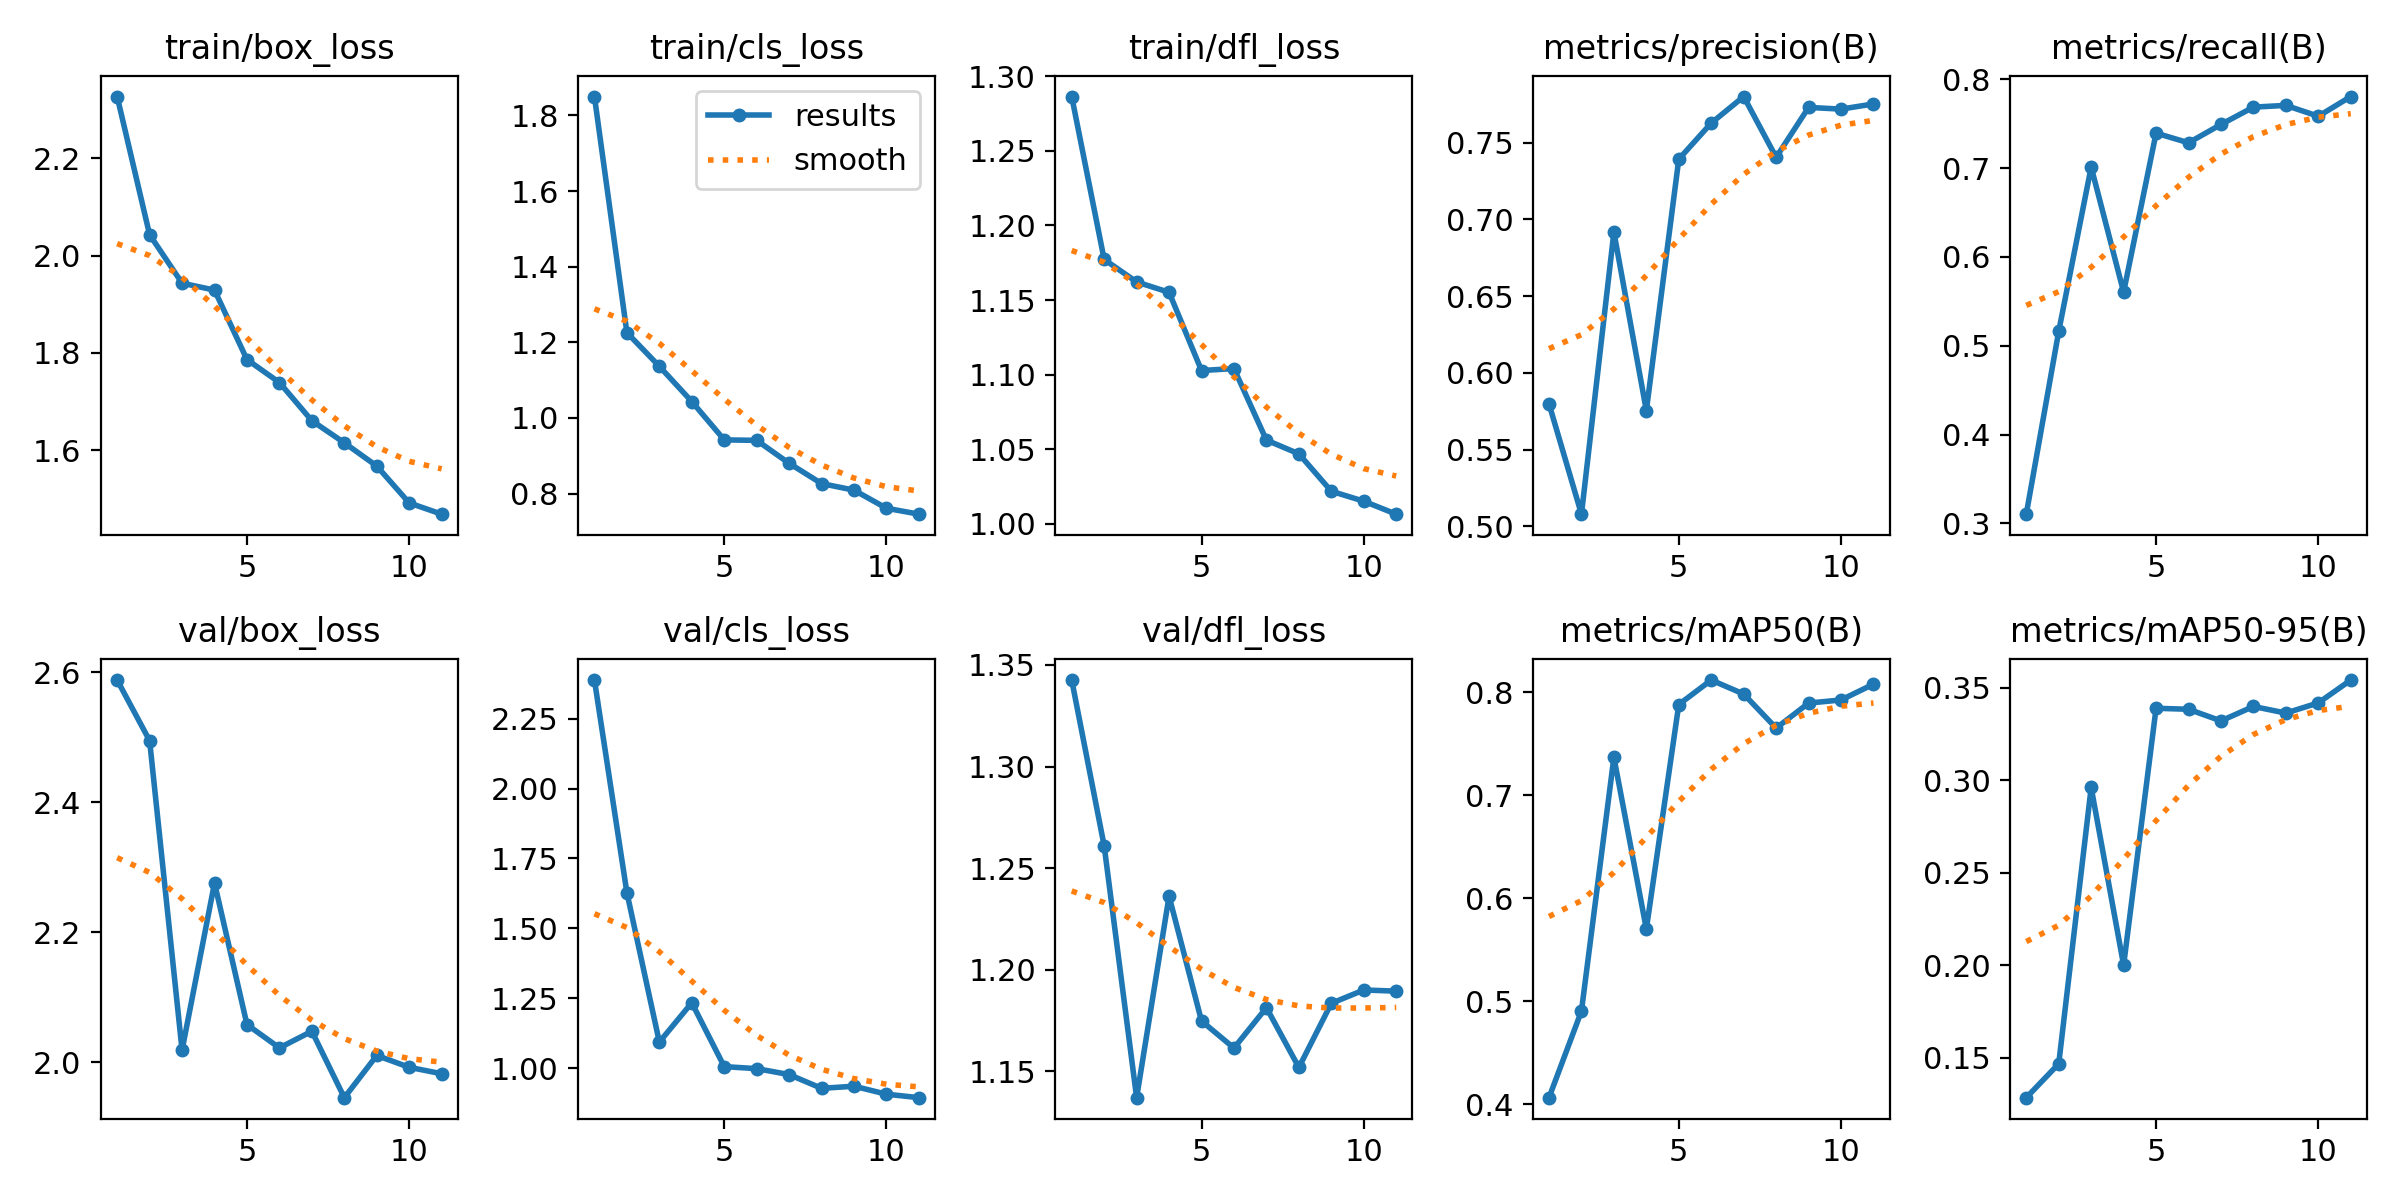

The table this chart was drawn from, first rows:
epoch, time, train/box_loss, train/cls_loss, train/dfl_loss, metrics/precision(B), metrics/recall(B), metrics/mAP50(B), metrics/mAP50-95(B), val/box_loss, val/cls_loss, val/dfl_loss, lr/pg0, lr/pg1, lr/pg2
1, 216.7, 2.327, 1.85, 1.286, 0.5798, 0.3103, 0.4062, 0.1284, 2.588, 2.388, 1.343, 0.07702, 2.3e-05, 2.3e-05
2, 434.3, 2.043, 1.226, 1.177, 0.508, 0.5162, 0.4902, 0.1467, 2.495, 1.628, 1.261, 0.05304, 4.277e-05, 4.277e-05
3, 643.1, 1.944, 1.137, 1.162, 0.6917, 0.7012, 0.7366, 0.296, 2.018, 1.094, 1.137, 0.02906, 5.822e-05, 5.822e-05
4, 856, 1.929, 1.043, 1.155, 0.5755, 0.5603, 0.5699, 0.2, 2.276, 1.234, 1.236, 0.005069, 6.935e-05, 6.935e-05
5, 1064, 1.786, 0.9422, 1.103, 0.7393, 0.7393, 0.7879, 0.3388, 2.058, 1.006, 1.175, 6.4e-05, 6.4e-05, 6.4e-05
6, 1273, 1.739, 0.9409, 1.104, 0.7628, 0.7285, 0.8116, 0.3383, 2.022, 0.9986, 1.161, 5.5e-05, 5.5e-05, 5.5e-05
7, 1478, 1.661, 0.8802, 1.056, 0.7801, 0.7491, 0.7981, 0.332, 2.048, 0.9773, 1.181, 4.6e-05, 4.6e-05, 4.6e-05
8, 1684, 1.615, 0.8266, 1.047, 0.7405, 0.7686, 0.765, 0.3398, 1.945, 0.9281, 1.152, 3.7e-05, 3.7e-05, 3.7e-05
9, 1894, 1.568, 0.8092, 1.022, 0.773, 0.7706, 0.7893, 0.3362, 2.01, 0.9357, 1.183, 2.8e-05, 2.8e-05, 2.8e-05
10, 2100, 1.492, 0.7614, 1.015, 0.7719, 0.7584, 0.7923, 0.3417, 1.992, 0.9072, 1.19, 1.9e-05, 1.9e-05, 1.9e-05
11, 2309, 1.469, 0.7458, 1.007, 0.7752, 0.7805, 0.8076, 0.3541, 1.982, 0.8948, 1.189, 1e-05, 1e-05, 1e-05
